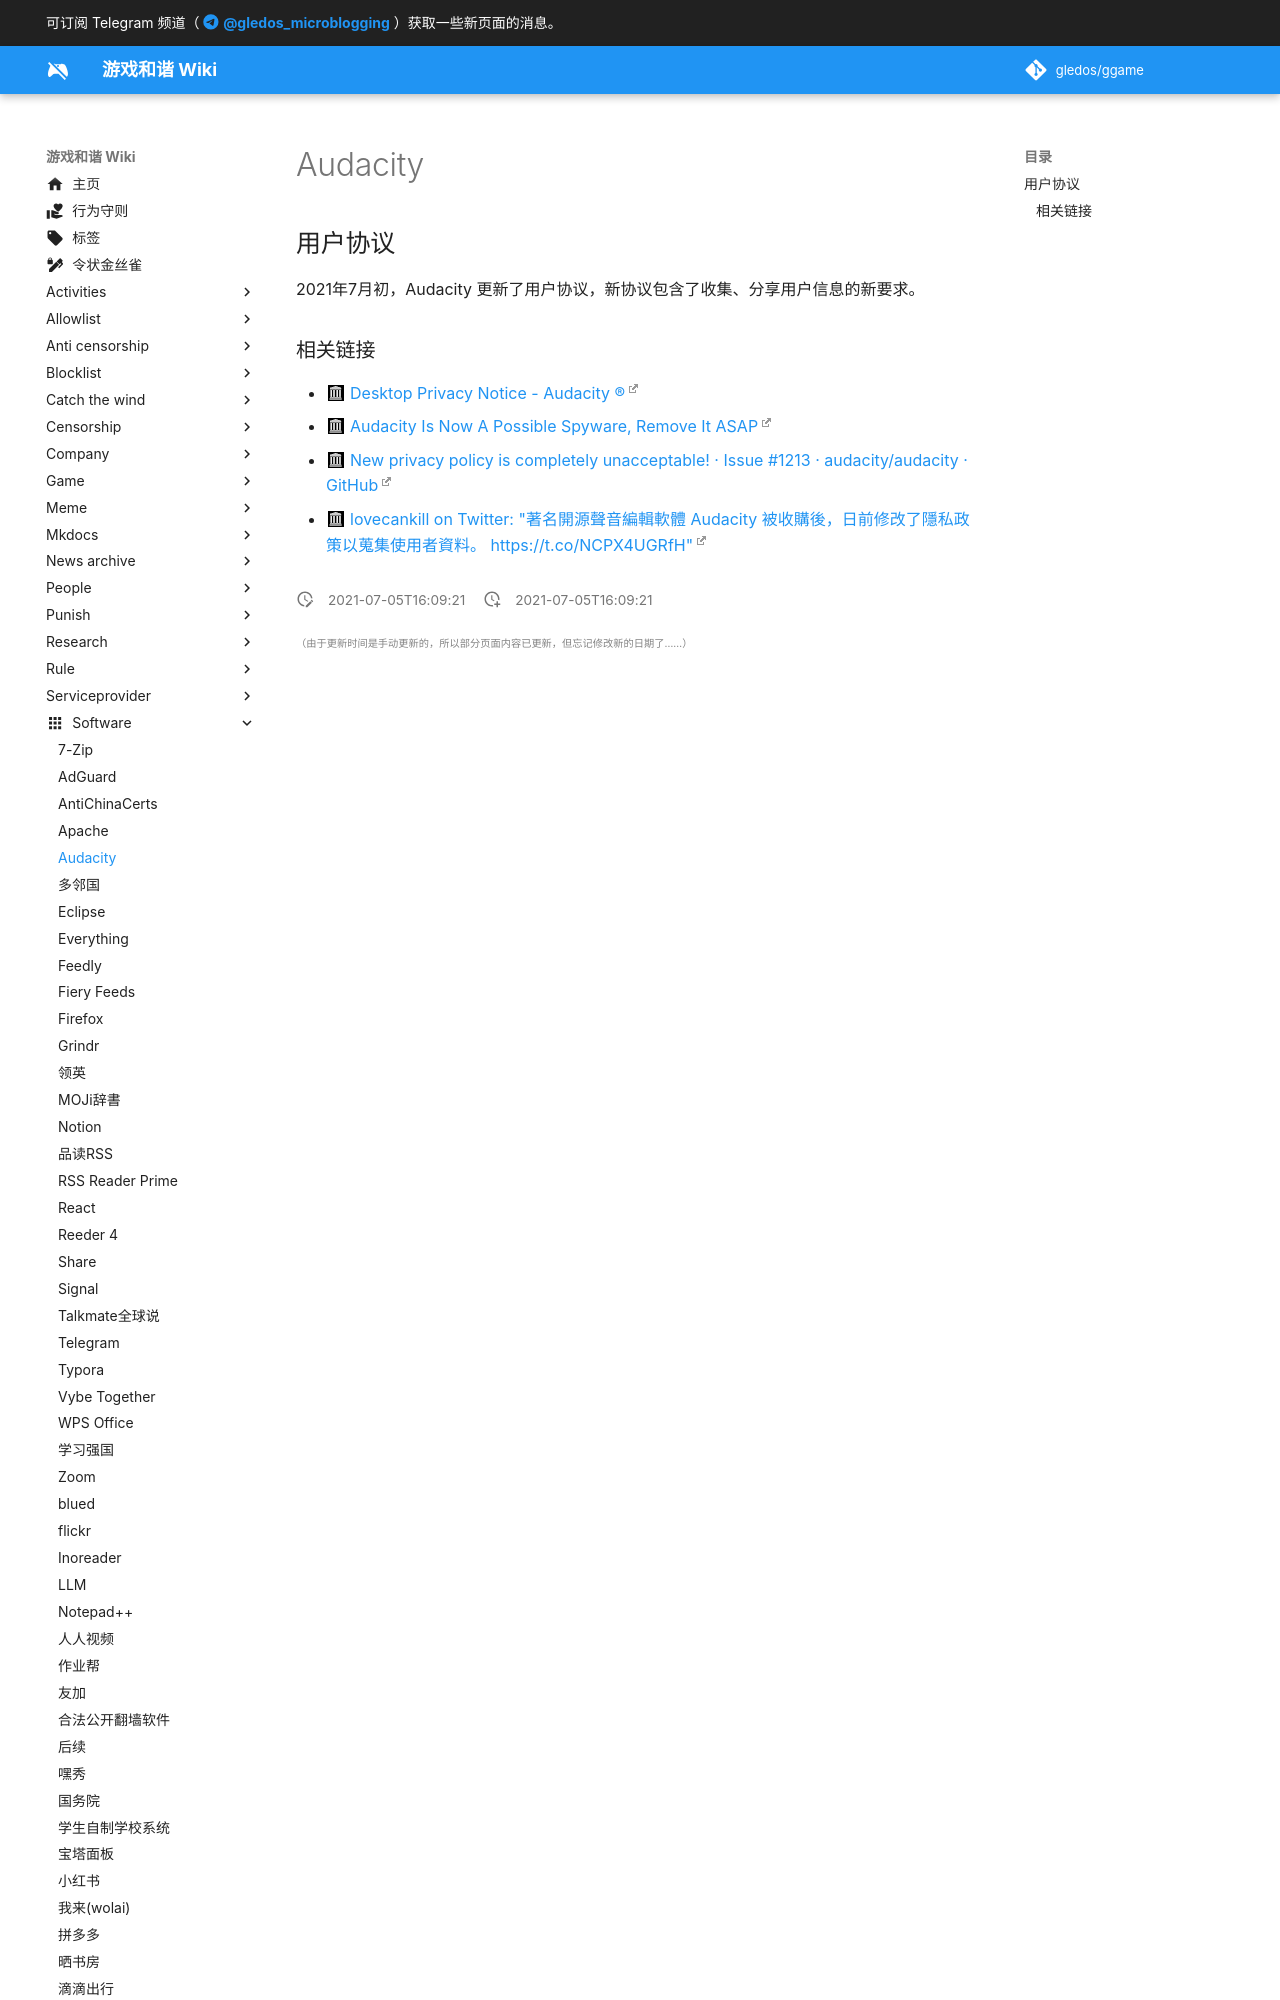

repository: gledos/ggame · page: software/Audacity.html · generator: mkdocs

---
title: Audacity
description:
published: true
date: "2021-07-05T16:09:21"
特殊标签标记: #无标签
editor: markdown
dateCreated: "2021-07-05T16:09:21"
---

## 用户协议

2021年7月初，Audacity 更新了用户协议，新协议包含了收集、分享用户信息的新要求。
